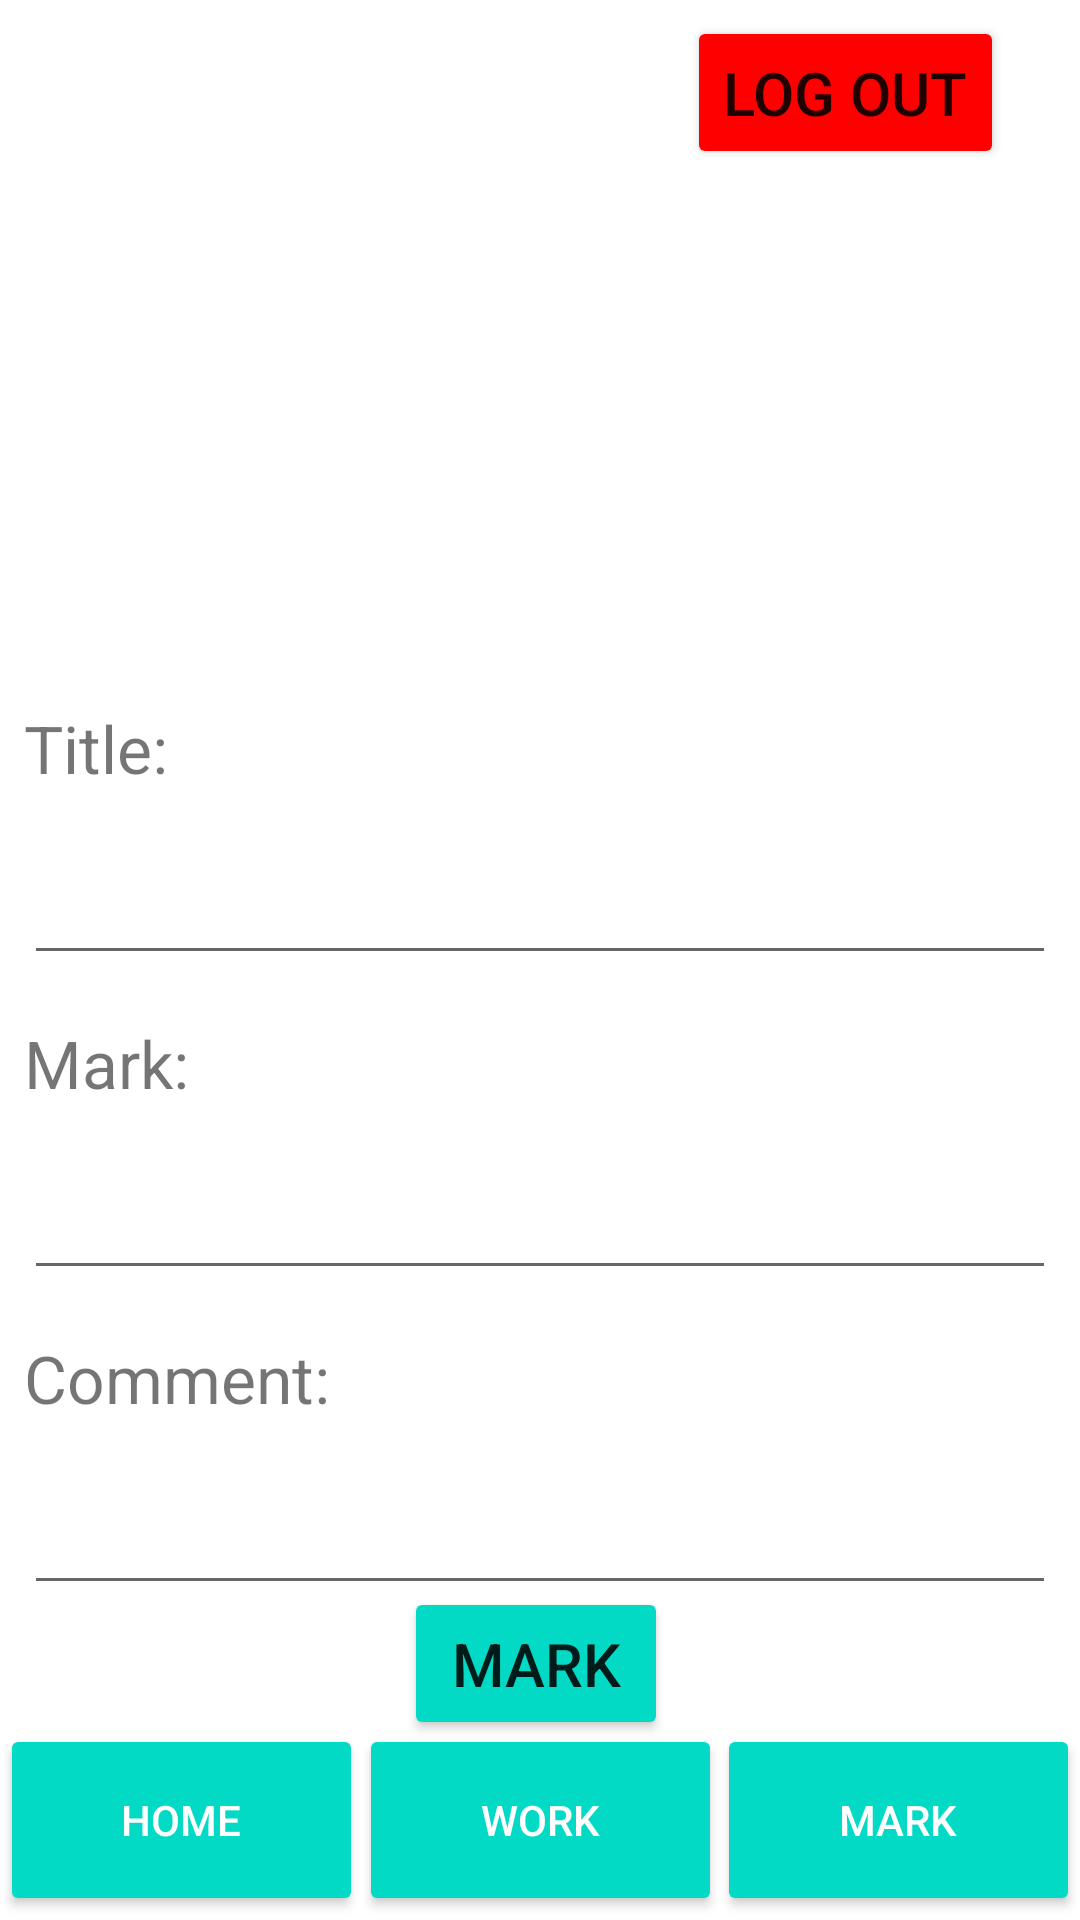

Write the Android layout XML for this screen, with the resource values it uses.
<!-- AndroidManifest.xml: application theme Theme.Android_assignment -->
<!-- res/layout/activity_mark.xml -->
<?xml version="1.0" encoding="utf-8"?>
<androidx.constraintlayout.widget.ConstraintLayout xmlns:android="http://schemas.android.com/apk/res/android"
    xmlns:app="http://schemas.android.com/apk/res-auto"
    xmlns:tools="http://schemas.android.com/tools"
    android:id="@+id/container"
    android:layout_width="match_parent"
    android:layout_height="match_parent"
    tools:context=".MarkActivity">

    <View
        android:id="@+id/view3"
        android:layout_width="353dp"
        android:layout_height="118dp"
        android:background="@color/design_default_color_background"
        app:layout_constraintBottom_toBottomOf="parent"
        app:layout_constraintEnd_toEndOf="parent"
        app:layout_constraintHorizontal_bias="0.492"
        app:layout_constraintStart_toStartOf="parent"
        app:layout_constraintTop_toTopOf="parent"
        app:layout_constraintVertical_bias="0.157" />

    <ImageView
        android:id="@+id/imageView"
        android:layout_width="215dp"
        android:layout_height="122dp"
        android:background="@mipmap/ic_banner_foreground"
        app:layout_constraintBottom_toBottomOf="@+id/view3"
        app:layout_constraintEnd_toEndOf="@+id/view3"
        app:layout_constraintHorizontal_bias="0.503"
        app:layout_constraintStart_toStartOf="@+id/view3"
        app:layout_constraintTop_toTopOf="parent"
        app:layout_constraintVertical_bias="1.0" />

    <Button
        android:id="@+id/logout"
        android:layout_width="wrap_content"
        android:layout_height="wrap_content"
        android:layout_marginBottom="16dp"
        android:backgroundTint="@color/red"
        android:padding="12dp"
        android:text="Log Out"
        android:textSize="20sp"
        app:cornerRadius="15dp"
        app:layout_constraintBottom_toTopOf="@+id/view3"
        app:layout_constraintEnd_toEndOf="parent"
        app:layout_constraintHorizontal_bias="0.9"
        app:layout_constraintStart_toStartOf="parent"
        app:layout_constraintTop_toTopOf="parent"
        app:layout_constraintVertical_bias="0.355" />

    <TextView
        android:id="@+id/title"
        android:layout_width="wrap_content"
        android:layout_height="wrap_content"
        android:layout_marginBottom="8dp"
        android:text="Title:"
        android:textSize="22dp"
        app:layout_constraintBottom_toTopOf="@+id/titleInput"
        app:layout_constraintEnd_toEndOf="@+id/titleInput"
        app:layout_constraintHorizontal_bias="0.0"
        app:layout_constraintStart_toStartOf="@+id/titleInput"
        app:layout_constraintTop_toBottomOf="@+id/view3"
        app:layout_constraintVertical_bias="1.0" />

    <TextView
        android:id="@+id/mark"
        android:layout_width="wrap_content"
        android:layout_height="wrap_content"
        android:layout_marginBottom="8dp"
        android:text="Mark:"
        android:textSize="22dp"
        app:layout_constraintBottom_toTopOf="@+id/markInput"
        app:layout_constraintEnd_toEndOf="@+id/markInput"
        app:layout_constraintHorizontal_bias="0.0"
        app:layout_constraintStart_toStartOf="@+id/markInput" />

    <TextView
        android:id="@+id/comment"
        android:layout_width="wrap_content"
        android:layout_height="wrap_content"
        android:layout_marginBottom="8dp"
        android:text="Comment:"
        android:textSize="22dp"
        app:layout_constraintBottom_toTopOf="@+id/commentInput"
        app:layout_constraintEnd_toEndOf="@+id/commentInput"
        app:layout_constraintHorizontal_bias="0.0"
        app:layout_constraintStart_toStartOf="@+id/commentInput" />

    <EditText
        android:id="@+id/titleInput"
        android:layout_width="344dp"
        android:layout_height="53dp"
        android:layout_marginTop="272dp"
        android:drawablePadding="8dp"
        android:inputType="text"
        android:padding="8dp"
        android:textColor="@color/black"
        app:layout_constraintEnd_toEndOf="parent"
        app:layout_constraintHorizontal_bias="0.492"
        app:layout_constraintStart_toStartOf="parent"
        app:layout_constraintTop_toTopOf="parent" />

    <EditText
        android:id="@+id/markInput"
        android:layout_width="344dp"
        android:layout_height="53dp"
        android:layout_marginTop="52dp"
        android:drawablePadding="8dp"
        android:inputType="text"
        android:padding="8dp"
        android:textColor="@color/black"
        app:layout_constraintEnd_toEndOf="parent"
        app:layout_constraintHorizontal_bias="0.492"
        app:layout_constraintStart_toStartOf="parent"
        app:layout_constraintTop_toBottomOf="@+id/titleInput" />

    <EditText
        android:id="@+id/commentInput"
        android:layout_width="344dp"
        android:layout_height="53dp"
        android:layout_marginTop="52dp"
        android:drawablePadding="8dp"
        android:inputType="text"
        android:padding="8dp"
        android:textColor="@color/black"
        app:layout_constraintEnd_toEndOf="parent"
        app:layout_constraintHorizontal_bias="0.492"
        app:layout_constraintStart_toStartOf="parent"
        app:layout_constraintTop_toBottomOf="@+id/markInput" />

    <Button
        android:id="@+id/comment_btn"
        android:layout_width="wrap_content"
        android:layout_height="wrap_content"
        android:backgroundTint="@color/design_default_color_secondary"
        android:padding="12dp"
        android:text="Mark"
        android:textSize="20sp"
        app:cornerRadius="15dp"
        app:layout_constraintBottom_toTopOf="@+id/nav"
        app:layout_constraintEnd_toEndOf="@+id/commentInput"
        app:layout_constraintHorizontal_bias="0.495"
        app:layout_constraintStart_toStartOf="@+id/commentInput"
        app:layout_constraintTop_toBottomOf="@+id/commentInput"
        app:layout_constraintVertical_bias="0.464" />

    <View
        android:id="@+id/nav"
        android:layout_width="match_parent"
        android:layout_height="67dp"
        android:layout_marginTop="8dp"
        android:background="@color/white"
        android:textColor="@color/white"
        android:textSize="30sp"
        app:layout_constraintBottom_toBottomOf="parent"
        app:layout_constraintEnd_toEndOf="parent"
        app:layout_constraintStart_toStartOf="parent"
        app:layout_constraintTop_toTopOf="parent"
        app:layout_constraintVertical_bias="1.0" />

    <Button
        android:id="@+id/navHome"
        android:layout_width="121dp"
        android:layout_height="64dp"
        android:backgroundTint="@color/design_default_color_secondary"
        android:text="Home"
        android:textColor="@color/white"
        app:layout_constraintBottom_toBottomOf="@+id/nav"
        app:layout_constraintStart_toStartOf="@+id/nav"
        app:layout_constraintTop_toTopOf="@+id/nav" />

    <Button
        android:id="@+id/navMark"
        android:layout_width="121dp"
        android:layout_height="64dp"
        android:backgroundTint="@color/design_default_color_secondary"
        android:text="Mark"
        android:textColor="@color/white"
        app:layout_constraintBottom_toBottomOf="@+id/nav"
        app:layout_constraintEnd_toEndOf="@+id/nav"
        app:layout_constraintTop_toTopOf="@+id/nav" />

    <Button
        android:id="@+id/navWork"
        android:layout_width="121dp"
        android:layout_height="64dp"
        android:backgroundTint="@color/design_default_color_secondary"
        android:text="Work"
        android:textColor="@color/white"
        app:layout_constraintBottom_toBottomOf="@+id/nav"
        app:layout_constraintEnd_toStartOf="@+id/navMark"
        app:layout_constraintStart_toEndOf="@+id/navHome"
        app:layout_constraintTop_toTopOf="@+id/nav" />


</androidx.constraintlayout.widget.ConstraintLayout>
<!-- resources referenced by this layout -->
<resources>
  <color name="black">#FF000000</color>
  <color name="red">#ff0000</color>
  <color name="white">#FFFFFFFF</color>
  <style name="Theme.Android_assignment" parent="Theme.MaterialComponents.DayNight.DarkActionBar">
          
          <item name="colorPrimary">@color/purple_500</item>
          <item name="colorPrimaryVariant">@color/purple_700</item>
          <item name="colorOnPrimary">@color/white</item>
          
          <item name="colorSecondary">@color/teal_200</item>
          <item name="colorSecondaryVariant">@color/teal_700</item>
          <item name="colorOnSecondary">@color/black</item>
          
          <item name="android:statusBarColor">?attr/colorPrimaryVariant</item>
          
      </style>
  <color name="purple_500">#FF6200EE</color>
  <color name="purple_700">#FF3700B3</color>
  <color name="teal_200">#FF03DAC5</color>
  <color name="teal_700">#FF018786</color>
</resources>
